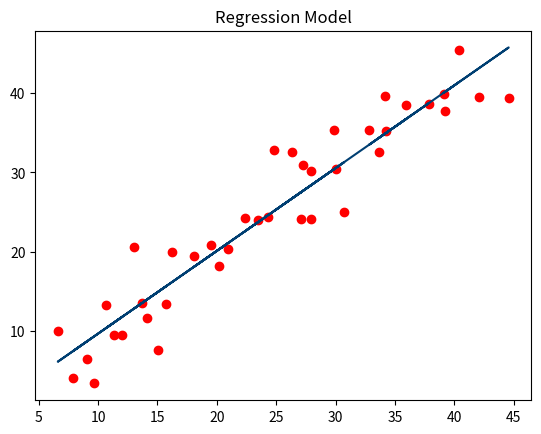

Python code for this plot:
"""
Linear Regression from scratch for 2D problem

The objective of Linear algebra in machine learning is to find the relation ship
between the points in the space.
Simple linear regression is used to find the best fit line of a dataset.

Line of an equation is given by: y = mx + c

To find the best fit line for N points in a space, we have to find the slope and the y intercept.
In this module we will try to plot a best fit line.
then we will calculate how good our best fit line is.

"""

from statistics import mean
import numpy as np 
import matplotlib.pyplot as plt
import random


class LinearRegression:
	"""
	Linear regression class for single variable. 
	To initialize the object instance, pass the length of the features
	which you have or want to generate. 

	- You can generate random data after that by using the 
		LinearRegression.generate_data(plot_data=False) method.
			Pass True if you want to see the dataset plotted on the graph

	- Fit the dataset with regression model using
		LinearRegression.fit(X, y)
			Where X -> Feature set array
				  y -> Labels array
	
	"""
	random.seed(20)
	m = 0           # slope
	c = 0           # y intercept

	def __init__(self, n):
		self.n = n
		self.X = 0
		self.y = 0

	def genereate_data(self, plot_data=False):
		"""
		Function takes an arg n and returns two np arrays
		X -> Feature set of n co-ordinates
		y - > Labels for n features

		These are random dataset generated for testing
		"""
		x = [ random.random()*10 + x for x in range(self.n) ]
		y = [ random.random()*10  + x for x in range(self.n) ]

		xs = np.array(x, dtype=np.float64)
		ys = np.array(y, dtype=np.float64)

		if plot_data:
			plt.scatter(xs, ys)
			plt.show()

		return xs, ys

	def best_fit_mc(self, xs, ys):
		"""
		Function takes two args: 
		X -> Numpy array of Features
		y -> Numpy array of labels

		Returns the best fit slope and intercepts for the graph
		"""
		p = ((mean(xs)*mean(ys)) - mean(xs*ys))
		q = ((mean(xs)*mean(xs)) - mean(xs*xs))          # denomiator
		

		m = p/q
		c = mean(ys) - m*mean(xs)

		return m, c

	def squared_error(self, y_line, y_orig):
		"""
		Helper function to compute the squared error of a line
		with respect to the original label values.
		This method is used to calculate the cofficient of determination
		for R_squared method.
		y_line -> Line whose squared error has to be computed
		y_origin -> Original y values
		"""
		sq_error = sum(( y_line - y_orig )**2)
		return sq_error


	def coefficient_of_determination(self, y_line, y_orig):
		"""
		Function returns the value of cofficient of determination 
		for  regression line y_line.
		"""
		y_mean_line = [ mean(y_orig) for y in y_orig ]     # Caclucated y_mean line 
		y_line_error = self.squared_error(y_line, y_orig)     		# Regression line squared error
		y_mean_line_error = self.squared_error(y_mean_line, y_orig)

		COD = 1 - ( y_line_error / y_mean_line_error )
		return COD


	def fit(self, xs, ys):
		"""
		Function used to compute the regression model 
		for the feature set xs and the label set ys.
		It plots our regression line with respect to the 
		training data.
		"""
		self.X = xs
		self.y = ys
		self.m, self.c = self.best_fit_mc(self.X, self.y)
		
		print(self.m, self.c)
		model_line = [ self.m*x + self.c for x in self.X ]
		plt.scatter(self.X,self.y,color='red')	
		plt.plot(self.X, model_line, color='#003F72')
		plt.title("Regression Model")
		plt.show()
		return model_line

def main():
	model = LinearRegression(40)
	X, y = model.genereate_data()
	regression_line = model.fit(X, y)
	r_squared = model.coefficient_of_determination(regression_line, y)
	print("Squared error :", r_squared)

if __name__ == '__main__':
	main()